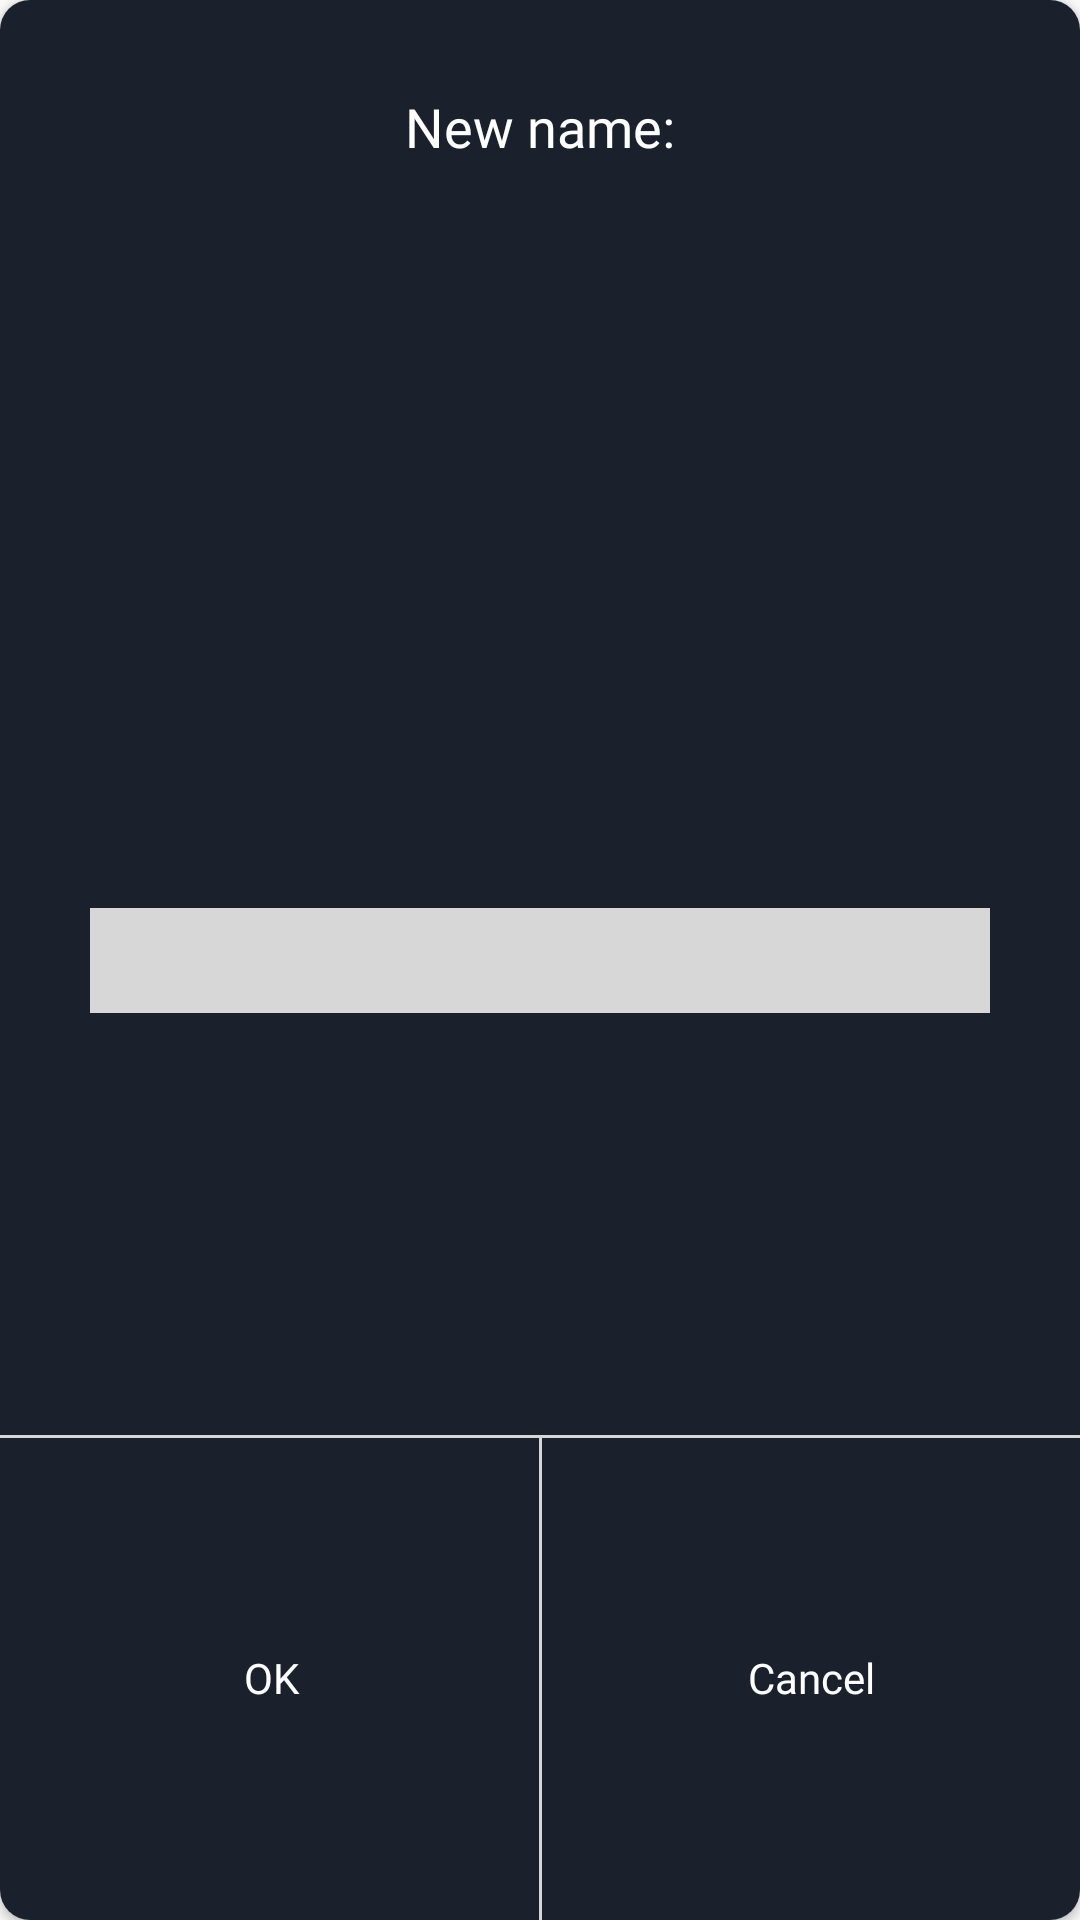

The Android layout XML behind this screen, and the referenced resources:
<!-- AndroidManifest.xml: application theme Theme.AppCompat.Light -->
<!-- res/layout/fullname_dialog.xml -->
<?xml version="1.0" encoding="utf-8"?>
<androidx.constraintlayout.widget.ConstraintLayout xmlns:android="http://schemas.android.com/apk/res/android"
    android:layout_width="350dp"
    xmlns:app="http://schemas.android.com/apk/res-auto"
    android:layout_gravity="center"
    android:layout_height="170dp"
    >
    <androidx.cardview.widget.CardView
        android:layout_width="match_parent"
        android:layout_height="match_parent"
        app:cardCornerRadius="10dp">
        <androidx.constraintlayout.widget.ConstraintLayout
            android:layout_width="match_parent"
            android:background="@color/AB"
            android:layout_height="match_parent">

            <ImageView
                android:id="@+id/closedialog"
                android:layout_width="wrap_content"
                android:layout_height="wrap_content"
                android:paddingLeft="20dp"
                android:src="@drawable/ic_baseline_close_24"
                app:layout_constraintEnd_toEndOf="parent"
                app:layout_constraintTop_toTopOf="parent" />

            <TextView
                android:layout_width="match_parent"
                android:layout_height="wrap_content"
                android:fontFamily="@font/nunito_bold"
                android:gravity="center"
                android:textSize="18dp"
                android:paddingTop="30dp"
                android:text="New name:"
                android:textColor="@color/white"
                app:layout_constraintEnd_toEndOf="parent"
                app:layout_constraintStart_toStartOf="parent"
                app:layout_constraintTop_toTopOf="parent" />

            <EditText
                android:id="@+id/editfullname"
                android:layout_width="300dp"
                android:layout_height="35dp"
                android:textAlignment="textStart"
                android:fontFamily="@font/nunito_bold"
                android:background="@color/gray"
                app:layout_constraintBottom_toBottomOf="parent"
                app:layout_constraintEnd_toEndOf="parent"
                app:layout_constraintStart_toStartOf="parent"
                app:layout_constraintTop_toTopOf="parent" />

            <View
                android:id="@+id/view"
                android:layout_width="match_parent"
                android:layout_height="1dp"
                android:layout_marginBottom="20dp"
                android:background="@color/gray"
                app:layout_constraintBottom_toBottomOf="parent"
                app:layout_constraintTop_toBottomOf="@+id/editfullname" />

            <View
                android:id="@+id/view2"
                android:layout_width="1dp"
                android:layout_height="wrap_content"
                android:background="@color/gray"
                app:layout_constraintEnd_toEndOf="parent"
                app:layout_constraintStart_toStartOf="parent"
                app:layout_constraintTop_toBottomOf="@+id/view" />

            <Button
                android:id="@+id/okbtn"
                android:layout_width="0dp"
                android:layout_height="wrap_content"
                android:text="OK"
                android:background="@color/Transparent"
                android:textAllCaps="false"
                android:textColor="@color/white"
                android:fontFamily="@font/nunito_bold"
                app:layout_constraintBottom_toBottomOf="parent"
                app:layout_constraintEnd_toEndOf="@+id/view2"
                app:layout_constraintStart_toStartOf="parent"
                app:layout_constraintTop_toTopOf="@+id/view" />

            <Button
                android:id="@+id/cancelbtn"
                android:layout_width="0dp"
                android:layout_height="wrap_content"
                android:fontFamily="@font/nunito_bold"
                android:text="Cancel"
                android:background="@color/Transparent"
                android:textAllCaps="false"
                android:textColor="@color/white"
                app:layout_constraintBottom_toBottomOf="parent"
                app:layout_constraintEnd_toEndOf="@+id/view"
                app:layout_constraintStart_toEndOf="@+id/okbtn"
                app:layout_constraintTop_toTopOf="@+id/view" />
        </androidx.constraintlayout.widget.ConstraintLayout>
    </androidx.cardview.widget.CardView>
</androidx.constraintlayout.widget.ConstraintLayout>
<!-- resources referenced by this layout -->
<resources>
  <color name="AB">#1A212C</color>
  <color name="Transparent">#00000000</color>
  <color name="gray">#D7D7D7</color>
  <color name="white">#FFFFFFFF</color>
</resources>
